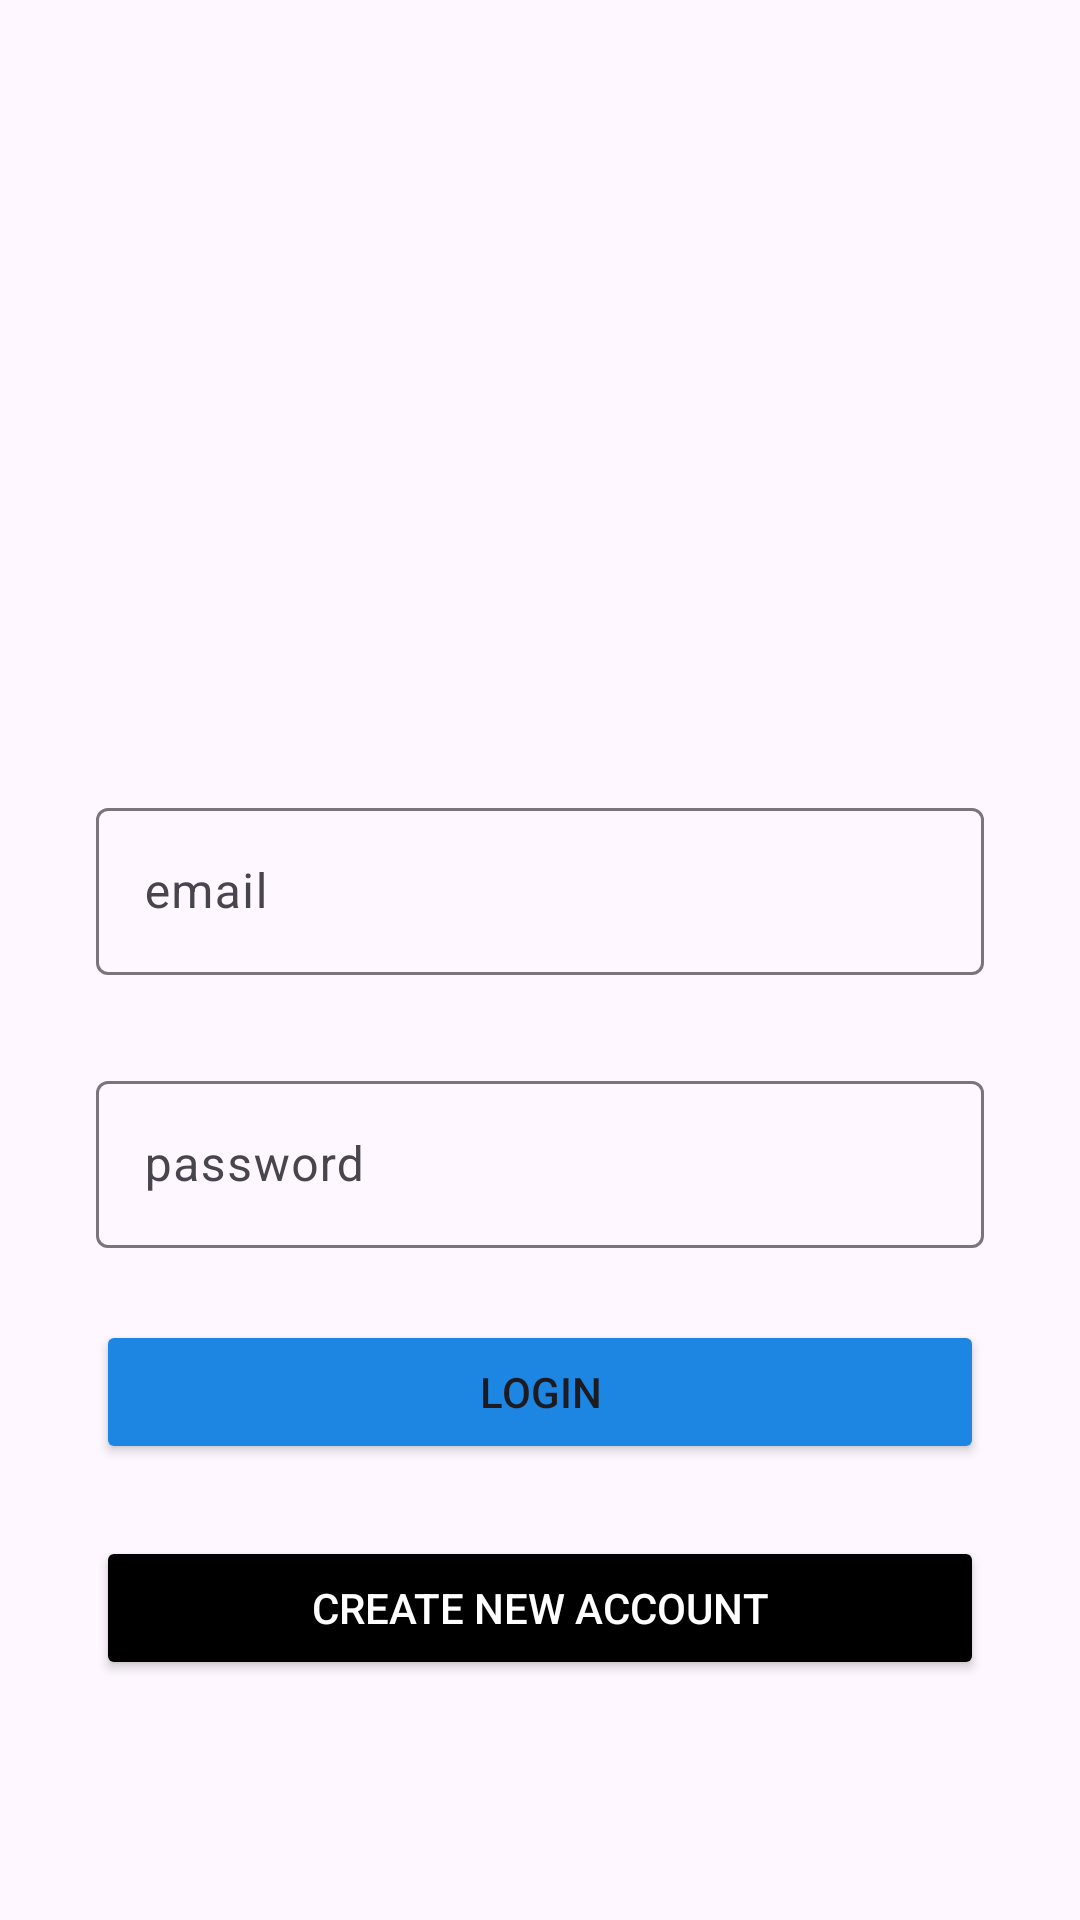

Layout XML and referenced resources for this Android screen:
<!-- AndroidManifest.xml: application theme Theme.MyInsta -->
<!-- res/layout/activity_login.xml -->
<?xml version="1.0" encoding="utf-8"?>
<androidx.constraintlayout.widget.ConstraintLayout xmlns:android="http://schemas.android.com/apk/res/android"
    xmlns:app="http://schemas.android.com/apk/res-auto"
    xmlns:tools="http://schemas.android.com/tools"
    android:layout_width="match_parent"
    android:layout_height="match_parent"
    android:backgroundTint="@color/blue"
    tools:context=".signup">

    <ImageView
        android:id="@+id/user_profile_photo"
        android:layout_width="132dp"
        android:layout_height="133dp"
        android:src="@drawable/instagram_logo"
        app:layout_constraintBottom_toBottomOf="parent"
        app:layout_constraintEnd_toEndOf="parent"
        app:layout_constraintHorizontal_bias="0.498"
        app:layout_constraintStart_toStartOf="parent"
        app:layout_constraintTop_toTopOf="parent"
        app:layout_constraintVertical_bias="0.120000005" />

    <com.google.android.material.textfield.TextInputLayout
        android:id="@+id/login_email_field"
        android:layout_width="match_parent"
        android:layout_height="wrap_content"
        android:layout_marginStart="32dp"
        android:layout_marginTop="70dp"
        android:layout_marginEnd="32dp"
        android:hint="email"
        app:layout_constraintEnd_toEndOf="parent"
        app:layout_constraintHorizontal_bias="0.0"
        app:layout_constraintStart_toStartOf="parent"
        app:layout_constraintTop_toBottomOf="@+id/user_profile_photo">

        <com.google.android.material.textfield.TextInputEditText
            android:layout_width="match_parent"
            android:layout_height="wrap_content"
            android:visibility="visible" />

    </com.google.android.material.textfield.TextInputLayout>

    <com.google.android.material.textfield.TextInputLayout
        android:id="@+id/password_field"
        android:layout_width="match_parent"
        android:layout_height="wrap_content"
        android:layout_marginStart="32dp"
        android:layout_marginTop="30dp"
        android:layout_marginEnd="32dp"
        android:hint="password"
        app:layout_constraintEnd_toEndOf="parent"
        app:layout_constraintHorizontal_bias="0.0"
        app:layout_constraintStart_toStartOf="parent"
        app:layout_constraintTop_toBottomOf="@+id/login_email_field">

        <com.google.android.material.textfield.TextInputEditText
            android:layout_width="match_parent"
            android:layout_height="wrap_content"
            android:visibility="visible" />

    </com.google.android.material.textfield.TextInputLayout>



    <Button
        android:id="@+id/loginButton"
        android:layout_width="0dp"
        android:layout_height="wrap_content"
        android:layout_marginTop="24dp"
        android:backgroundTint="@color/blue"
        android:text="Login"
        app:layout_constraintEnd_toEndOf="@+id/password_field"
        app:layout_constraintStart_toStartOf="@+id/password_field"
        app:layout_constraintTop_toBottomOf="@+id/password_field" />

    <Button
        android:id="@+id/create_account"
        android:layout_width="0dp"
        android:layout_height="wrap_content"
        android:layout_marginTop="24dp"
        android:backgroundTint="@color/black"
        android:text="Create New Account"
        android:textColor="@color/white"
        app:layout_constraintEnd_toEndOf="@+id/loginButton"
        app:layout_constraintStart_toStartOf="@+id/loginButton"
        app:layout_constraintTop_toBottomOf="@+id/loginButton" />

</androidx.constraintlayout.widget.ConstraintLayout>
<!-- resources referenced by this layout -->
<resources>
  <color name="black">#FF000000</color>
  <color name="blue">#1D86E2</color>
  <color name="white">#FFFFFFFF</color>
  <style name="Theme.MyInsta" parent="Theme.Material3.DayNight.NoActionBar">
          <item name="android:statusBarColor">@android:color/transparent</item>
          <item name="android:fitsSystemWindows">true</item>
      </style>
</resources>
